Run: headless pygame with SDL's dummy video driver; simulated clock (each Clock.tick advances the game by its frame time, no real sleeping); random seed 0; keys injected as events and as key.get_pressed() state; no mouse input.
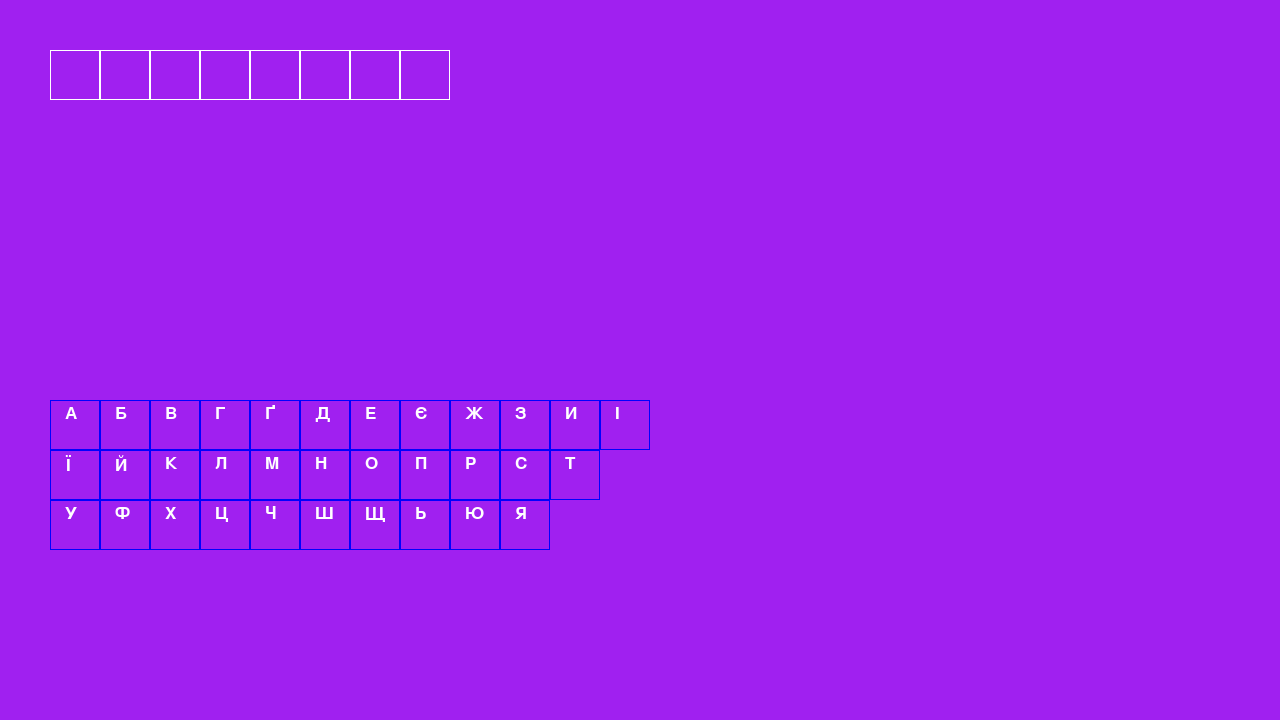
Frame 1 of 4 · flips 1–60 · no input
Frame 2 of 4 · flips 61–180 · tapped SPACE, RETURN · held RIGHT (→), D · screen unchanged from frame 1, image omitted
Frame 3 of 4 · flips 181–300 · held DOWN (↓), S · screen unchanged from frame 2, image omitted
Frame 4 of 4 · flips 301–420 · held LEFT (←), A, UP (↑), W · screen unchanged from frame 3, image omitted

The pygame program that drew these frames:

import pygame
from random import choice


class Block:
    def __init__(self, _x, _y, color):
        self.x = _x
        self.y = _y
        self.color = color
        self.rect = pygame.Rect(_x, _y, 50, 50)
        self.text = ''

    def setText(self, text=''):
        self.text = text

    def draw(self, scr):
        pygame.draw.rect(scr, self.color, self.rect, 1, 0)  # рисуем квадрат
        font = pygame.font.SysFont('verdana', 25).render(self.text, True, 'white')  # создём шрифт для текста
        scr.blit(font, (self.rect.x + 15, self.rect.y + 5))


# pygame setup
pygame.init()
screen = pygame.display.set_mode((1280, 720))
clock = pygame.time.Clock()
running = True

words = ["Дерево", "комп'ютер", "вода", "клавіатура", "поле", "стіл", "ігри", "небо", "сонечко", "земля", "світ", "мова", "склянка", "інтернет", "годинник"]
word = choice(words)
spisok = []

x = 50
for i in range(len(word)):
    spisok.append(Block(x, 50, "white"))
    spisok[i].setText('')
    x += 50

keys = ["А", "Б", "В", "Г", "Ґ", "Д", "Е", "Є", "Ж", "З", "И", "І", "Ї", "Й", "К", "Л", "М", "Н", "О", "П", "Р", "С", "Т", "У", "Ф", "Х", "Ц", "Ч", "Ш", "Щ", "Ь", "Ю", "Я"]
keyboard = []
x = 50
y = 400
for i in range(len(keys)):
    keyboard.append(Block(x, y, 'blue'))
    keyboard[i].setText(keys[i])
    x += 50
    if i > 0 and i % 11 == 0:
        x = 50
        y += 50

while running:
    # poll for events
    # pygame.QUIT event means the user clicked X to close your window
    for event in pygame.event.get():
        if event.type == pygame.QUIT:
            running = False


    # fill the screen with a color to wipe away anything from last frame
    screen.fill("purple")

    # RENDER YOUR GAME HERE
    for s in spisok:
        s.draw(screen)

    for key in keyboard:
        key.draw(screen)
    # flip() the display to put your work on screen
    pygame.display.flip()


    clock.tick(60)  # limits FPS to 60

pygame.quit()
